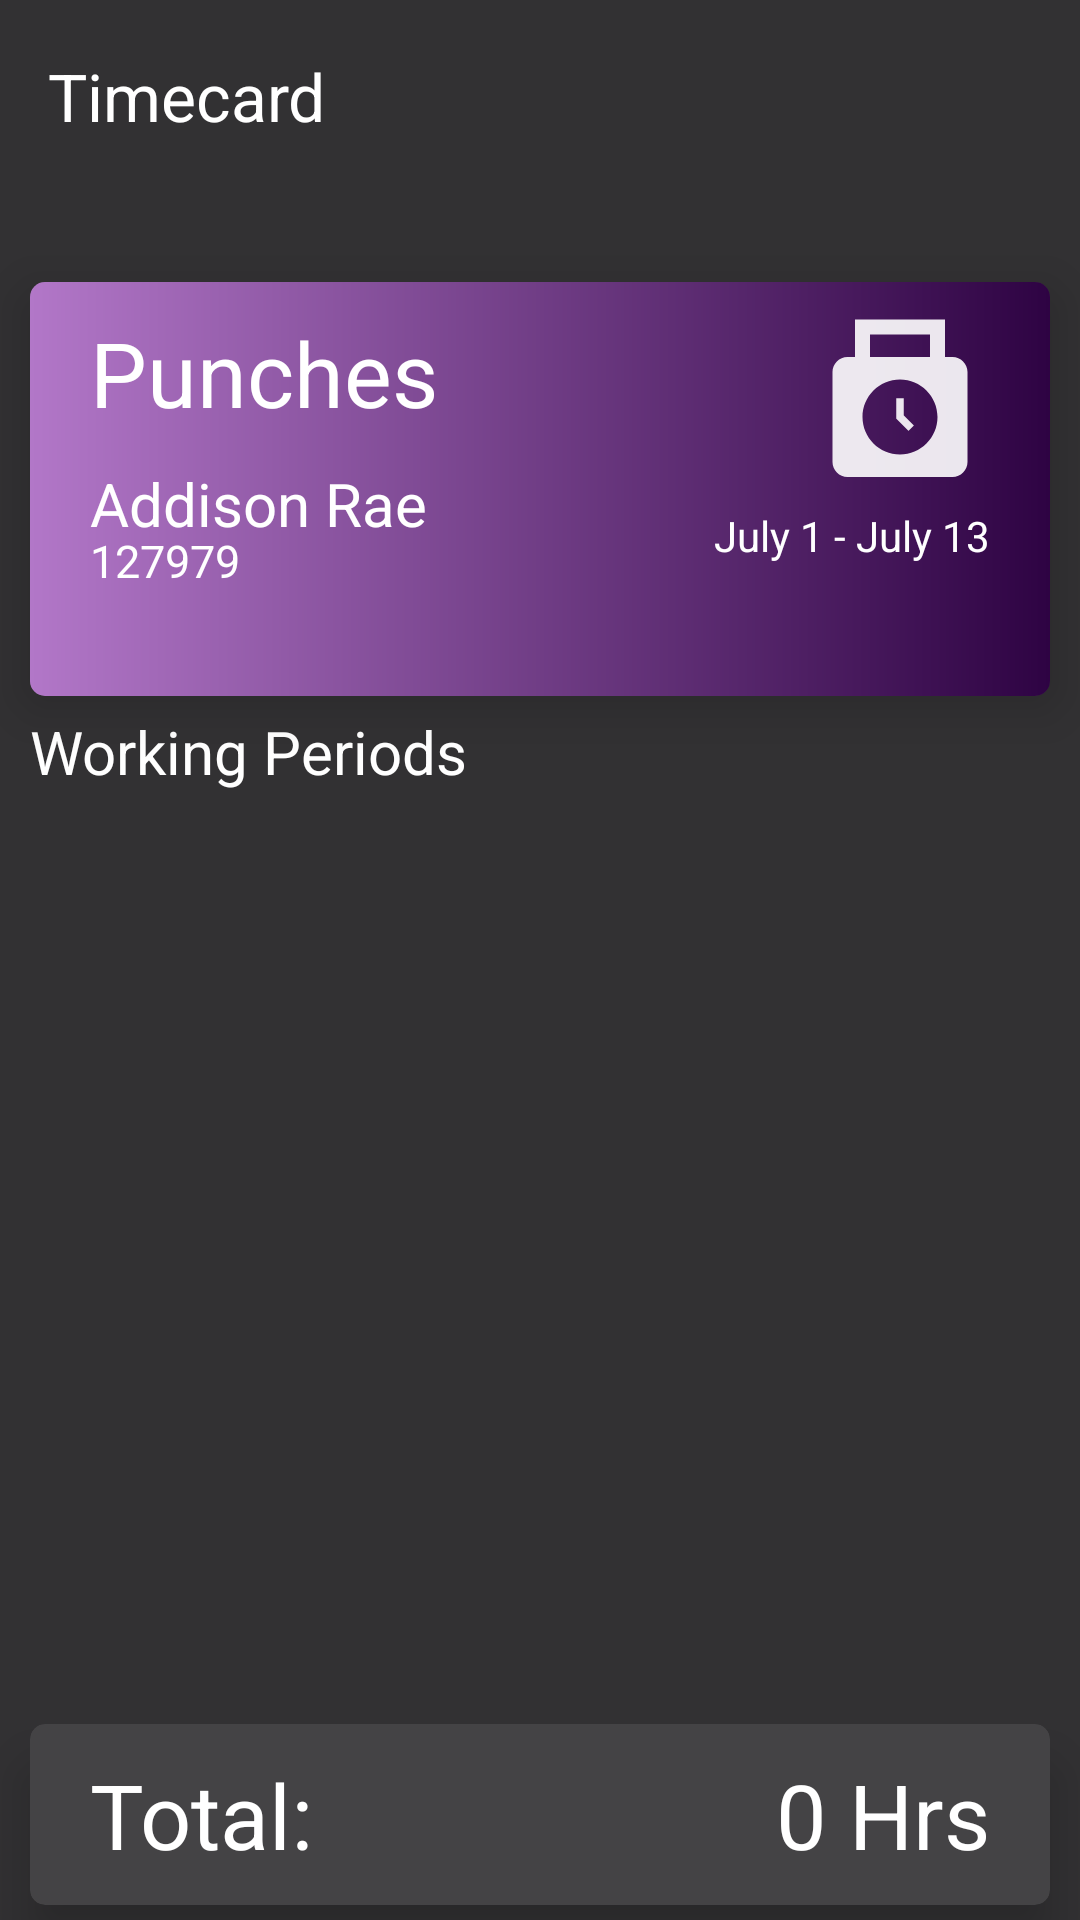

Produce the Android XML layout that renders to this screen, including the resource entries it uses.
<!-- AndroidManifest.xml: application theme Theme.ClocKeys -->
<!-- res/layout/activity_timecard.xml -->
<?xml version="1.0" encoding="utf-8"?>
<FrameLayout xmlns:android="http://schemas.android.com/apk/res/android"
    xmlns:app="http://schemas.android.com/apk/res-auto"
    xmlns:tools="http://schemas.android.com/tools"
    android:layout_width="match_parent"
    android:layout_height="match_parent"
    android:orientation="vertical"
    android:background="@color/dark_gray"
    tools:context=".Management.TimecardActivity">
    <LinearLayout
        android:layout_width="match_parent"
        android:layout_height="match_parent"
        android:orientation="vertical">
        <androidx.appcompat.widget.Toolbar
            android:id="@+id/timecardToolbar"
            android:layout_width="match_parent"
            android:layout_height="wrap_content"
            android:background="@color/transparent"
            app:title="Timecard"
            app:titleTextColor="@color/white"
            app:navigationIcon="@drawable/signup_activity_back">


        </androidx.appcompat.widget.Toolbar>


    <androidx.cardview.widget.CardView
        android:layout_width="match_parent"
        android:layout_height="wrap_content"
        app:cardBackgroundColor="@color/gray"
        android:layout_marginTop="30dp"
        android:layout_marginStart="10dp"
        android:layout_marginEnd="10dp"
        app:cardCornerRadius="5dp"
        app:cardElevation="10dp"
        android:layout_marginBottom="5dp">

        <RelativeLayout
            android:layout_width="match_parent"
            android:layout_height="match_parent"
            android:background="@drawable/punch_gradient">
            <TextView
                android:id="@+id/punchTitleText"
                android:layout_marginStart="20dp"
                android:textSize="30sp"
                android:layout_width="wrap_content"
                android:layout_height="wrap_content"
                android:text="Punches"
                android:layout_marginTop="10dp"
                android:textColor="@color/white"
                >
            </TextView>

            <TextView
                android:layout_width="wrap_content"
                android:layout_height="wrap_content"
                android:id="@+id/employeePunchName"
                android:textColor="@color/white"
                android:text="Addison Rae"
                android:layout_marginTop="10dp"
                android:layout_below="@id/punchTitleText"
                android:layout_marginStart="20dp"
                android:textSize="20sp"></TextView>

            <ImageView
                android:id="@+id/punchClockImageView"
                android:layout_width="60dp"
                android:layout_height="60dp"
                android:src="@drawable/punch_clock_vector"
                android:layout_alignParentRight="true"
                android:layout_marginTop="10dp"
                android:layout_marginEnd="20dp"></ImageView>

            <TextView
                android:layout_width="wrap_content"
                android:layout_height="wrap_content"
                android:textColor="@color/white"
                android:id="@+id/punchEmployeeId"
                android:text="127979"
                android:layout_marginBottom="35dp"
                android:textSize="15sp"
                android:layout_below="@id/employeePunchName"
                android:layout_marginStart="20dp"
                android:layout_marginTop="-5dp">
            </TextView>

            <TextView
                android:layout_width="wrap_content"
                android:layout_height="wrap_content"
                android:textColor="@color/white"
                android:layout_alignParentRight="true"
                android:layout_marginEnd="20dp"
                android:layout_marginTop="5dp"
                android:text="July 1 - July 13"
                android:id="@+id/timecardDates"
                android:layout_below="@id/punchClockImageView"></TextView>
        </RelativeLayout>


    </androidx.cardview.widget.CardView>

    <TextView
        android:layout_width="wrap_content"
        android:layout_height="wrap_content"
        android:textColor="@color/white"
        android:text="Working Periods"
        android:layout_marginStart="10dp"
        android:textSize="20sp"></TextView>
    <androidx.recyclerview.widget.RecyclerView
        android:id="@+id/punchRecyclerView"
        android:layout_width="match_parent"
        android:layout_height="0dp"
        android:layout_weight="1"
        android:clipToPadding="false" ></androidx.recyclerview.widget.RecyclerView>

    <androidx.cardview.widget.CardView
        android:layout_width="match_parent"
        android:layout_height="wrap_content"
        app:cardBackgroundColor="@color/gray"
        android:layout_marginStart="10dp"
        android:layout_marginEnd="10dp"
        android:layout_marginTop="15dp"
        android:layout_marginBottom="5dp"
        app:cardElevation="10dp"
        app:cardCornerRadius="5dp"
        >
        <RelativeLayout
            android:layout_width="match_parent"
            android:layout_height="match_parent">
            <TextView
                android:id="@+id/timecardGrandTotalText"
                android:layout_width="wrap_content"
                android:text="@string/timecard_total"
                android:textSize="30sp"
                android:textColor="@color/white"
                android:layout_height="wrap_content"
                android:layout_marginStart="20dp"
                android:paddingTop="10dp"
                android:paddingBottom="10dp"
                >
            </TextView>
            <TextView
                android:layout_width="wrap_content"
                android:layout_height="wrap_content"
                android:id="@+id/timecardGrandTotalHrs"
                android:textSize="30sp"
                android:textColor="@color/white"
                android:text="0 Hrs"
                android:layout_alignParentRight="true"
                android:layout_marginEnd="20dp"
                android:paddingTop="10dp"
                android:paddingBottom="10dp"></TextView>
        </RelativeLayout>
    </androidx.cardview.widget.CardView>
    </LinearLayout>

</FrameLayout>
<!-- resources referenced by this layout -->
<resources>
  <color name="dark_gray">#323133</color>
  <color name="gray">#444345</color>
  <color name="transparent">#00989595</color>
  <color name="white">#FFFFFFFF</color>
  <!-- drawable punch_clock_vector (drawable) -->
  <vector android:alpha="0.9" android:height="24dp" android:tint="#FFFFFF"
      android:viewportHeight="24" android:viewportWidth="24"
      android:width="24dp" xmlns:android="http://schemas.android.com/apk/res/android">
      <path android:fillColor="@android:color/white" android:pathData="M19,6h-1V1H6v5H5C3.9,6 3,6.9 3,8v12c0,1.1 0.9,2 2,2h14c1.1,0 2,-0.9 2,-2V8C21,6.9 20.1,6 19,6zM8,3h8v3H8V3zM12,19c-2.76,0 -5,-2.24 -5,-5s2.24,-5 5,-5c2.76,0 5,2.24 5,5S14.76,19 12,19z"/>
      <path android:fillColor="@android:color/white" android:pathData="M12.5,11.5l-1,0l0,2.71l1.64,1.64l0.71,-0.71l-1.35,-1.35z"/>
  </vector>
  <!-- drawable punch_gradient (drawable) -->
  <?xml version="1.0" encoding="utf-8"?>
  <shape xmlns:android="http://schemas.android.com/apk/res/android">
  <gradient xmlns:android="http://schemas.android.com/apk/res/android"
      android:startColor="#B277C8"
      android:endColor="#2E0343"
      android:angle="0"/>
  </shape>
  <string name="timecard_total">Total:</string>
  <style name="Theme.ClocKeys" parent="Theme.AppCompat.DayNight.DarkActionBar">
          
          <item name="colorPrimary">@color/purple_500</item>
          <item name="colorPrimaryVariant">@color/purple_700</item>
          <item name="colorOnPrimary">@color/white</item>
          
          <item name="colorSecondary">@color/teal_200</item>
          <item name="colorSecondaryVariant">@color/teal_700</item>
          <item name="colorOnSecondary">@color/black</item>
          
          <item name="android:statusBarColor">?attr/colorPrimaryVariant</item>
          
      </style>
  <color name="purple_500">#5A1696</color>
  <color name="purple_700">#FF3700B3</color>
  <color name="teal_200">#FF03DAC5</color>
  <color name="teal_700">#FF018786</color>
  <color name="black">#485550</color>
</resources>
